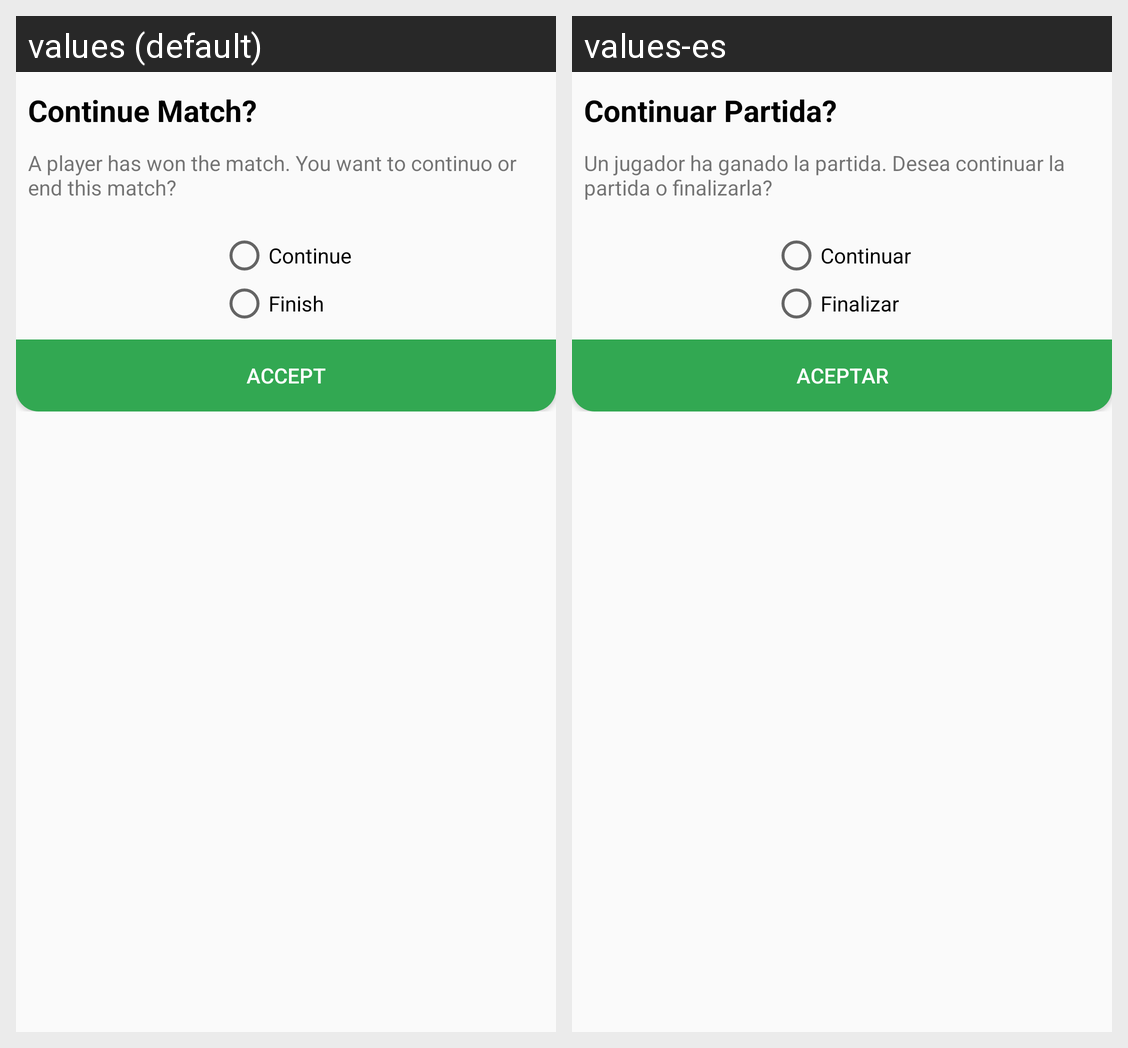

The Android screen above is rendered under two locales of the same app. Produce the string resources it draws, with the default and per-locale values.
Android screen res/layout/dialog_continuar_partida.xml rendered under 2 locales, left to right: values (default), values-es. Device: Nexus 5 (rendered at 1080×1920; each locale shown at half size, 540×960, under a caption strip naming it); theme AppTheme.NoActionBar.
Strings drawn on this screen, with the default value and each locale's value (text and hints the layout hard-codes, and strings that could not be matched under every locale, appear in the picture but are not listed):

titleContinuarPartidaDialog
  values: Continue Match?
  values-es: Continuar Partida?

helpContinuarPartidaDialog
  values: A player has won the match. You want to continuo or end this match?
  values-es: Un jugador ha ganado la partida. Desea continuar la partida o finalizarla?

continuar
  values: Continue
  values-es: Continuar

finalizar
  values: Finish
  values-es: Finalizar

aceptar
  values: Accept
  values-es: aceptar
